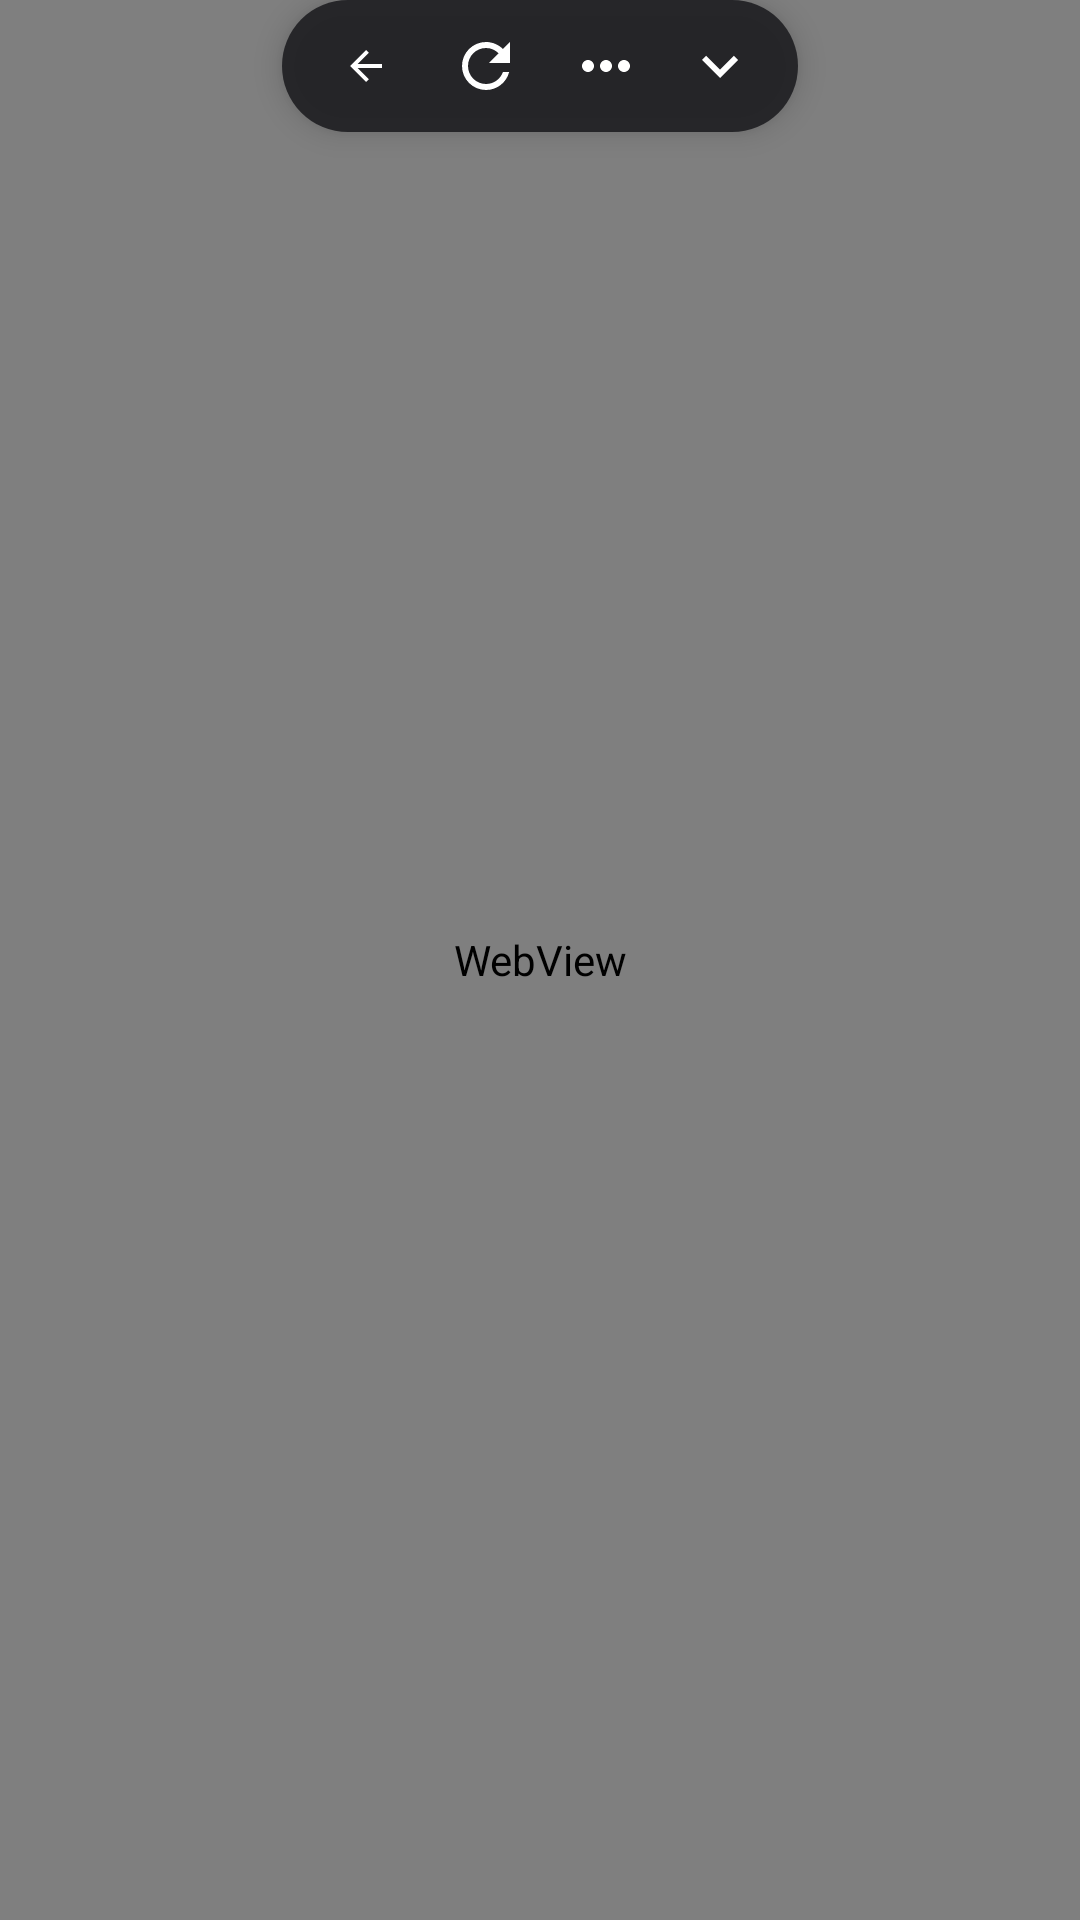

Here is an Android app screen rendered from its layout file. Give the layout XML and the strings, colors and styles it references.
<!-- AndroidManifest.xml: application theme Theme.ZCodeRemote -->
<!-- res/layout/activity_connect.xml -->
<?xml version="1.0" encoding="utf-8"?>
<FrameLayout xmlns:android="http://schemas.android.com/apk/res/android"
    android:id="@+id/root"
    android:layout_width="match_parent"
    android:layout_height="match_parent">

    <WebView
        android:id="@+id/web_view"
        android:layout_width="match_parent"
        android:layout_height="match_parent"
        android:background="@color/background" />

    <ProgressBar
        android:id="@+id/progress"
        style="?android:attr/progressBarStyleHorizontal"
        android:layout_width="match_parent"
        android:layout_height="3dp"
        android:layout_gravity="top"
        android:indeterminate="true"
        android:visibility="gone" />

    
    <LinearLayout
        android:id="@+id/float_bar"
        android:layout_width="wrap_content"
        android:layout_height="44dp"
        android:layout_gravity="top|center_horizontal"
        android:background="@drawable/bg_float_bar"
        android:elevation="6dp"
        android:gravity="center_vertical"
        android:orientation="horizontal"
        android:paddingStart="8dp"
        android:paddingEnd="8dp">

        <ImageButton
            android:id="@+id/btn_back"
            android:layout_width="40dp"
            android:layout_height="40dp"
            android:background="?attr/selectableItemBackgroundBorderless"
            android:contentDescription="@string/add_back"
            android:scaleType="centerInside"
            android:src="@drawable/ic_arrow_back_small" />

        <ImageButton
            android:id="@+id/btn_refresh"
            android:layout_width="40dp"
            android:layout_height="40dp"
            android:background="?attr/selectableItemBackgroundBorderless"
            android:contentDescription="@string/menu_refresh"
            android:scaleType="centerInside"
            android:src="@drawable/ic_refresh" />

        <ImageButton
            android:id="@+id/btn_more"
            android:layout_width="40dp"
            android:layout_height="40dp"
            android:background="?attr/selectableItemBackgroundBorderless"
            android:contentDescription="@string/menu_more"
            android:scaleType="centerInside"
            android:src="@drawable/ic_more" />

        <ImageButton
            android:id="@+id/btn_collapse"
            android:layout_width="36dp"
            android:layout_height="40dp"
            android:background="?attr/selectableItemBackgroundBorderless"
            android:contentDescription="@string/menu_collapse"
            android:scaleType="centerInside"
            android:src="@drawable/ic_collapse" />
    </LinearLayout>

    
    <FrameLayout
        android:id="@+id/mini_fab"
        android:layout_width="30dp"
        android:layout_height="30dp"
        android:layout_gravity="top|center_horizontal"
        android:background="@drawable/bg_mini_fab"
        android:elevation="6dp"
        android:visibility="gone">

        <ImageButton
            android:id="@+id/btn_expand"
            android:layout_width="30dp"
            android:layout_height="30dp"
            android:background="?attr/selectableItemBackgroundBorderless"
            android:contentDescription="@string/menu_expand"
            android:scaleType="centerInside"
            android:src="@drawable/ic_expand" />
    </FrameLayout>

</FrameLayout>
<!-- resources referenced by this layout -->
<resources>
  <color name="background">#141414</color>
  <!-- drawable bg_float_bar (drawable) -->
  <?xml version="1.0" encoding="utf-8"?>
  <shape xmlns:android="http://schemas.android.com/apk/res/android"
      android:shape="rectangle">
      <solid android:color="#E61E1E22" />
      <corners android:radius="22dp" />
  </shape>
  <!-- drawable bg_mini_fab (drawable) -->
  <?xml version="1.0" encoding="utf-8"?>
  <shape xmlns:android="http://schemas.android.com/apk/res/android"
      android:shape="oval">
      <solid android:color="#E61E1E22" />
      <stroke
          android:width="1dp"
          android:color="#3F3F46" />
  </shape>
  <!-- drawable ic_arrow_back_small (drawable) -->
  <?xml version="1.0" encoding="utf-8"?>
  <vector xmlns:android="http://schemas.android.com/apk/res/android"
      android:width="16dp"
      android:height="16dp"
      android:viewportWidth="24"
      android:viewportHeight="24">
      <path
          android:fillColor="#FFFFFFFF"
          android:pathData="M20,11H7.83L13.42,5.41L12,4L4,12L12,20L13.42,18.59L7.83,13H20V11Z" />
  </vector>
  <!-- drawable ic_collapse (drawable) -->
  <?xml version="1.0" encoding="utf-8"?>
  <vector xmlns:android="http://schemas.android.com/apk/res/android"
      android:width="24dp"
      android:height="24dp"
      android:viewportWidth="24"
      android:viewportHeight="24">
      <path
          android:fillColor="#FFFFFFFF"
          android:pathData="M7.41,8.59L12,13.17L16.59,8.59L18,10L12,16L6,10L7.41,8.59Z" />
  </vector>
  <!-- drawable ic_expand (drawable) -->
  <?xml version="1.0" encoding="utf-8"?>
  <vector xmlns:android="http://schemas.android.com/apk/res/android"
      android:width="24dp"
      android:height="24dp"
      android:viewportWidth="24"
      android:viewportHeight="24">
      <path
          android:fillColor="#FFFFFFFF"
          android:pathData="M7.41,15.41L12,10.83L16.59,15.41L18,14L12,8L6,14L7.41,15.41Z" />
  </vector>
  <!-- drawable ic_more (drawable) -->
  <?xml version="1.0" encoding="utf-8"?>
  <vector xmlns:android="http://schemas.android.com/apk/res/android"
      android:width="24dp"
      android:height="24dp"
      android:viewportWidth="24"
      android:viewportHeight="24">
      <path
          android:fillColor="#FFFFFFFF"
          android:pathData="M6,10c-1.1,0-2,0.9-2,2s0.9,2 2,2 2,-0.9 2,-2 -0.9,-2 -2,-2zM12,10c-1.1,0-2,0.9-2,2s0.9,2 2,2 2,-0.9 2,-2 -0.9,-2 -2,-2zM18,10c-1.1,0-2,0.9-2,2s0.9,2 2,2 2,-0.9 2,-2 -0.9,-2 -2,-2z" />
  </vector>
  <!-- drawable ic_refresh (drawable) -->
  <?xml version="1.0" encoding="utf-8"?>
  <vector xmlns:android="http://schemas.android.com/apk/res/android"
      android:width="24dp"
      android:height="24dp"
      android:viewportWidth="24"
      android:viewportHeight="24">
      <path
          android:fillColor="#FFFFFFFF"
          android:pathData="M17.65,6.35C16.2,4.9 14.21,4 12,4A8,8 0 0,0 4,12A8,8 0 0,0 12,20C15.73,20 18.84,17.45 19.73,14H17.65C16.83,16.33 14.61,18 12,18A6,6 0 0,1 6,12A6,6 0 0,1 12,6C13.66,6 15.14,6.69 16.22,7.78L13,11H20V4L17.65,6.35Z" />
  </vector>
  <string name="add_back">返回</string>
  <string name="menu_collapse">收起工具条</string>
  <string name="menu_expand">展开工具条</string>
  <string name="menu_more">更多</string>
  <string name="menu_refresh">刷新</string>
  <color name="primary">#000000</color>
  <color name="on_primary">#FFFFFF</color>
  <color name="surface">#1E1E1E</color>
  <color name="on_surface">#F5F5F5</color>
  <color name="on_surface_variant">#A1A1AA</color>
  <color name="outline">#3F3F46</color>
</resources>
